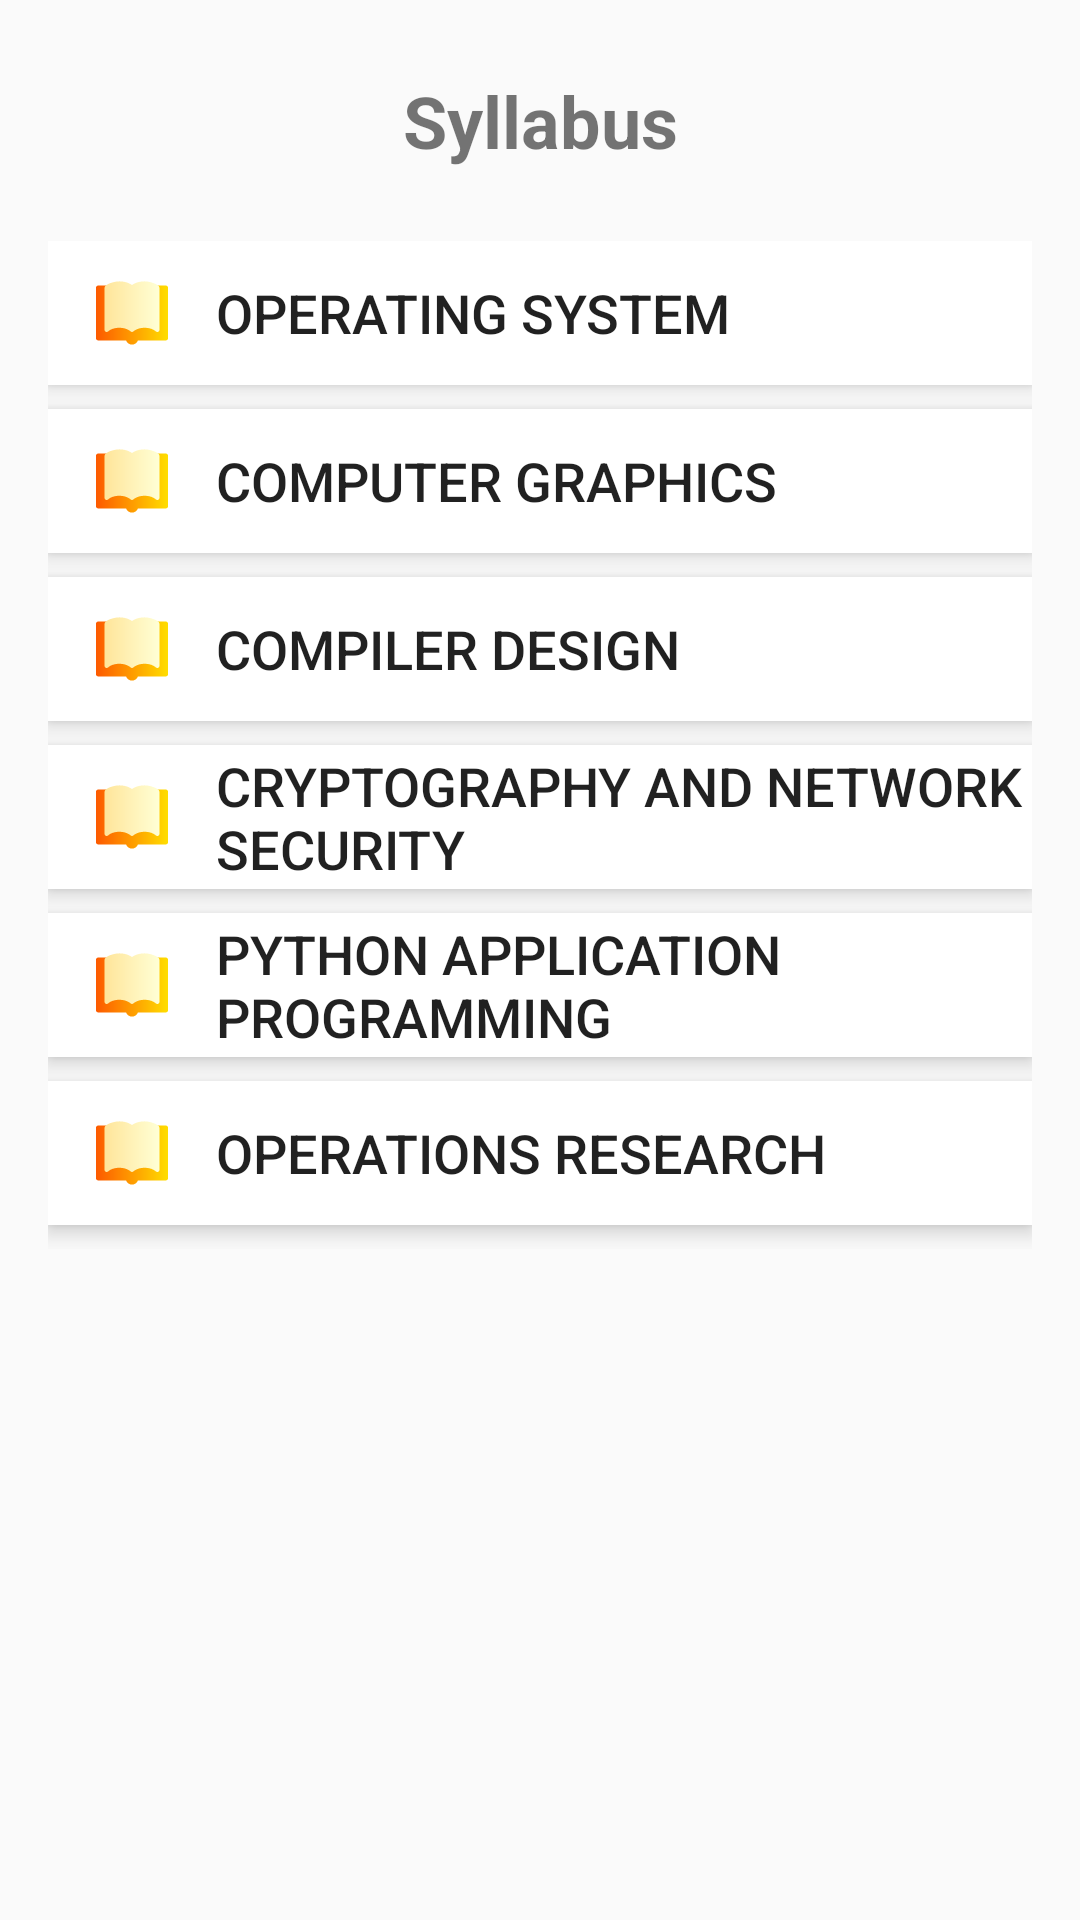

Android layout source for this screen:
<!-- AndroidManifest.xml: application theme AppTheme -->
<!-- res/layout/fragment_syllabus.xml -->
<?xml version="1.0" encoding="utf-8"?>
<layout xmlns:android="http://schemas.android.com/apk/res/android"
    xmlns:tools="http://schemas.android.com/tools"
    xmlns:app="http://schemas.android.com/apk/res-auto">
    <androidx.constraintlayout.widget.ConstraintLayout
        android:layout_width="match_parent"
        android:layout_height="match_parent"
        tools:context=".SyllabusFragment">

        <TextView
            android:id="@+id/syllabus_text"
            android:layout_width="wrap_content"
            android:layout_height="wrap_content"
            android:layout_marginTop="@dimen/large_margin"
            android:text="Syllabus"
            android:textSize="@dimen/medium_text"
            android:textStyle="bold"
            app:layout_constraintEnd_toEndOf="parent"
            app:layout_constraintStart_toStartOf="parent"
            app:layout_constraintTop_toTopOf="parent" />

        <ScrollView
            android:layout_width="match_parent"
            android:layout_height="wrap_content"
            android:layout_marginStart="16dp"
            android:layout_marginTop="24dp"
            android:layout_marginEnd="16dp"
            app:layout_constraintEnd_toEndOf="parent"
            app:layout_constraintStart_toStartOf="parent"
            app:layout_constraintTop_toBottomOf="@+id/syllabus_text">

            <LinearLayout
                android:layout_width="match_parent"
                android:layout_height="match_parent"
                android:orientation="vertical">

                <Button
                    android:id="@+id/syllabus_OS"
                    android:layout_width="match_parent"
                    android:layout_height="wrap_content"
                    android:background="@android:color/white"
                    android:drawableStart="@drawable/ic_open_book_24"
                    android:drawablePadding="@dimen/medium_margin"
                    android:paddingStart="@dimen/medium_margin"
                    android:stateListAnimator="@animator/elevate_animator"
                    android:text="@string/operating_system"
                    android:textAlignment="viewStart"
                    android:textSize="@dimen/syllabus_button_text"
                    />
                <Button
                    android:id="@+id/syllabus_CG"
                    android:layout_width="match_parent"
                    android:layout_height="wrap_content"
                    android:background="@android:color/white"
                    android:drawableStart="@drawable/ic_open_book_24"
                    android:drawablePadding="16dp"
                    android:paddingStart="@dimen/medium_margin"
                    android:stateListAnimator="@animator/elevate_animator"
                    android:text="@string/computer_graphics"
                    android:textAlignment="viewStart"
                    android:textSize="@dimen/syllabus_button_text"
                    android:layout_marginTop="@dimen/margin_tiny"/>
                <Button
                    android:id="@+id/syllabus_CD"
                    android:layout_width="match_parent"
                    android:layout_height="wrap_content"
                    android:background="@android:color/white"
                    android:drawableStart="@drawable/ic_open_book_24"
                    android:drawablePadding="16dp"
                    android:paddingStart="@dimen/medium_margin"
                    android:stateListAnimator="@animator/elevate_animator"
                    android:text="@string/compiler_design"
                    android:textAlignment="viewStart"
                    android:textSize="@dimen/syllabus_button_text"
                    android:layout_marginTop="@dimen/margin_tiny"/>
                <Button
                    android:id="@+id/syllabus_CNSC"
                    android:layout_width="match_parent"
                    android:layout_height="wrap_content"
                    android:background="@android:color/white"
                    android:drawableStart="@drawable/ic_open_book_24"
                    android:drawablePadding="16dp"
                    android:paddingStart="@dimen/medium_margin"
                    android:stateListAnimator="@animator/elevate_animator"
                    android:text="@string/cryptography_and_network_security"
                    android:textAlignment="viewStart"
                    android:textSize="@dimen/syllabus_button_text"
                    android:layout_marginTop="@dimen/margin_tiny"/>
                <Button
                    android:id="@+id/syllabus_PAP"
                    android:layout_width="match_parent"
                    android:layout_height="wrap_content"
                    android:background="@android:color/white"
                    android:drawableStart="@drawable/ic_open_book_24"
                    android:drawablePadding="16dp"
                    android:paddingStart="@dimen/medium_margin"
                    android:stateListAnimator="@animator/elevate_animator"
                    android:text="@string/python_application_programming"
                    android:textAlignment="viewStart"
                    android:textSize="@dimen/syllabus_button_text"
                    android:layout_marginTop="@dimen/margin_tiny"/>
                <Button
                    android:id="@+id/syllabus_OR"
                    android:layout_width="match_parent"
                    android:layout_height="wrap_content"
                    android:background="@android:color/white"
                    android:drawableStart="@drawable/ic_open_book_24"
                    android:drawablePadding="16dp"
                    android:paddingStart="@dimen/medium_margin"
                    android:stateListAnimator="@animator/elevate_animator"
                    android:text="@string/operations_research"
                    android:textAlignment="viewStart"
                    android:textSize="@dimen/syllabus_button_text"
                    android:layout_marginTop="@dimen/margin_tiny"
                    android:layout_marginBottom="@dimen/margin_tiny"/>
            </LinearLayout>

        </ScrollView>


    </androidx.constraintlayout.widget.ConstraintLayout>
</layout>
<!-- resources referenced by this layout -->
<resources>
  <dimen name="large_margin">24dp</dimen>
  <dimen name="margin_tiny">8dp</dimen>
  <dimen name="medium_margin">16dp</dimen>
  <dimen name="medium_text">24sp</dimen>
  <dimen name="syllabus_button_text">18sp</dimen>
  <!-- drawable ic_open_book_24 (drawable) -->
  <vector android:height="24dp" android:viewportHeight="512"
      android:viewportWidth="512" android:width="24dp"
      xmlns:aapt="http://schemas.android.com/aapt" xmlns:android="http://schemas.android.com/apk/res/android">
      <path android:pathData="m256,481c-19.57,0 -36.24,-12.539 -42.422,-30h-198.578c-8.291,0 -15,-6.709 -15,-15v-360c0,-8.291 6.709,-15 15,-15h61c8.291,0 15,6.709 15,15v272.007c16.787,-8.54 41.836,-17.007 75,-17.007 45.176,0 75.234,15.703 90,25.913 14.766,-10.21 44.824,-25.913 90,-25.913 33.164,0 58.213,8.467 75,17.007v-272.007c0,-8.291 6.709,-15 15,-15h61c8.291,0 15,6.709 15,15v360c0,8.291 -6.709,15 -15,15h-198.578c-6.182,17.461 -22.852,30 -42.422,30z">
          <aapt:attr name="android:fillColor">
              <gradient android:endX="512" android:endY="271"
                  android:startX="0" android:startY="271" android:type="linear">
                  <item android:color="#FFFD5900" android:offset="0"/>
                  <item android:color="#FFFFDE00" android:offset="1"/>
              </gradient>
          </aapt:attr>
      </path>
      <path android:pathData="m425.395,386.605c-0.997,-0.966 -27.041,-25.605 -79.395,-25.605s-78.398,24.639 -79.482,25.693c-5.859,5.713 -15.322,5.698 -21.123,-0.088 -0.997,-0.966 -27.041,-25.605 -79.395,-25.605s-78.398,24.639 -79.482,25.693c-4.307,4.189 -10.723,5.435 -16.318,3.076 -5.567,-2.343 -9.2,-7.748 -9.2,-13.769v-300c0,-24.908 69.406,-45 105,-45 45.176,0 75.234,15.703 90,25.913 14.766,-10.21 44.824,-25.913 90,-25.913 37.174,0 105,20.92 105,45v300c0,6.064 -3.662,11.543 -9.258,13.857 -5.453,2.294 -11.984,1.112 -16.347,-3.252z">
          <aapt:attr name="android:fillColor">
              <gradient android:endX="451" android:endY="211.002"
                  android:startX="61" android:startY="211.002" android:type="linear">
                  <item android:color="#FFFFE59A" android:offset="0"/>
                  <item android:color="#FFFFFFD5" android:offset="1"/>
              </gradient>
          </aapt:attr>
      </path>
  </vector>
  <string name="compiler_design">Compiler Design</string>
  <string name="computer_graphics">Computer Graphics</string>
  <string name="cryptography_and_network_security">Cryptography and Network Security</string>
  <string name="operating_system">Operating System</string>
  <string name="operations_research">Operations Research</string>
  <string name="python_application_programming">Python Application Programming</string>
  <style name="AppTheme" parent="Theme.AppCompat.Light.DarkActionBar">
          
          <item name="colorPrimary">@color/primaryDarkColor</item>
          <item name="colorPrimaryDark">@color/primaryDarkColor</item>
          <item name="colorAccent">@color/secondaryColor</item>
      </style>
  <color name="primaryDarkColor">#009624</color>
  <color name="secondaryColor">#9c27b0</color>
</resources>
